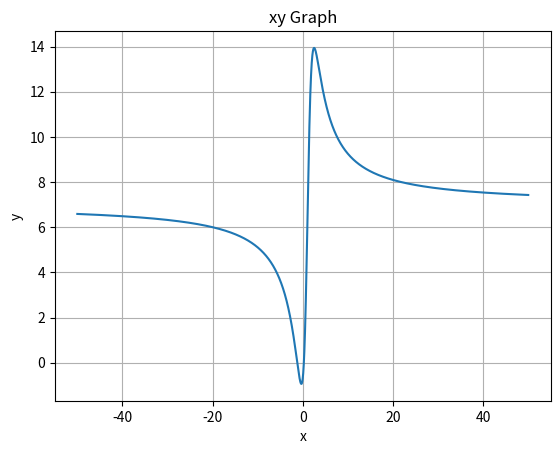

Source code (Python):
import matplotlib.pyplot as plt
import numpy as np


# Побудуємо графік функції, для якого ми визначаємо границю. Для побудови графіка нам необхідно визначити інтервал, в якому на графіку буде змінюватися 𝑥
# Візьмемо змінну 𝑥 в інтервалі від -50 до 50 : x ∈ [−50;50]

# Data for plotting
x = np.arange(-50, 50, 0.01)
y = (7*(x**2)+7*x-2)/(x**2-2*x+3)

fig, ax = plt.subplots()
ax.plot(x, y)

ax.set(xlabel='x', ylabel='y',
       title='xy Graph')
ax.grid()

plt.show()
